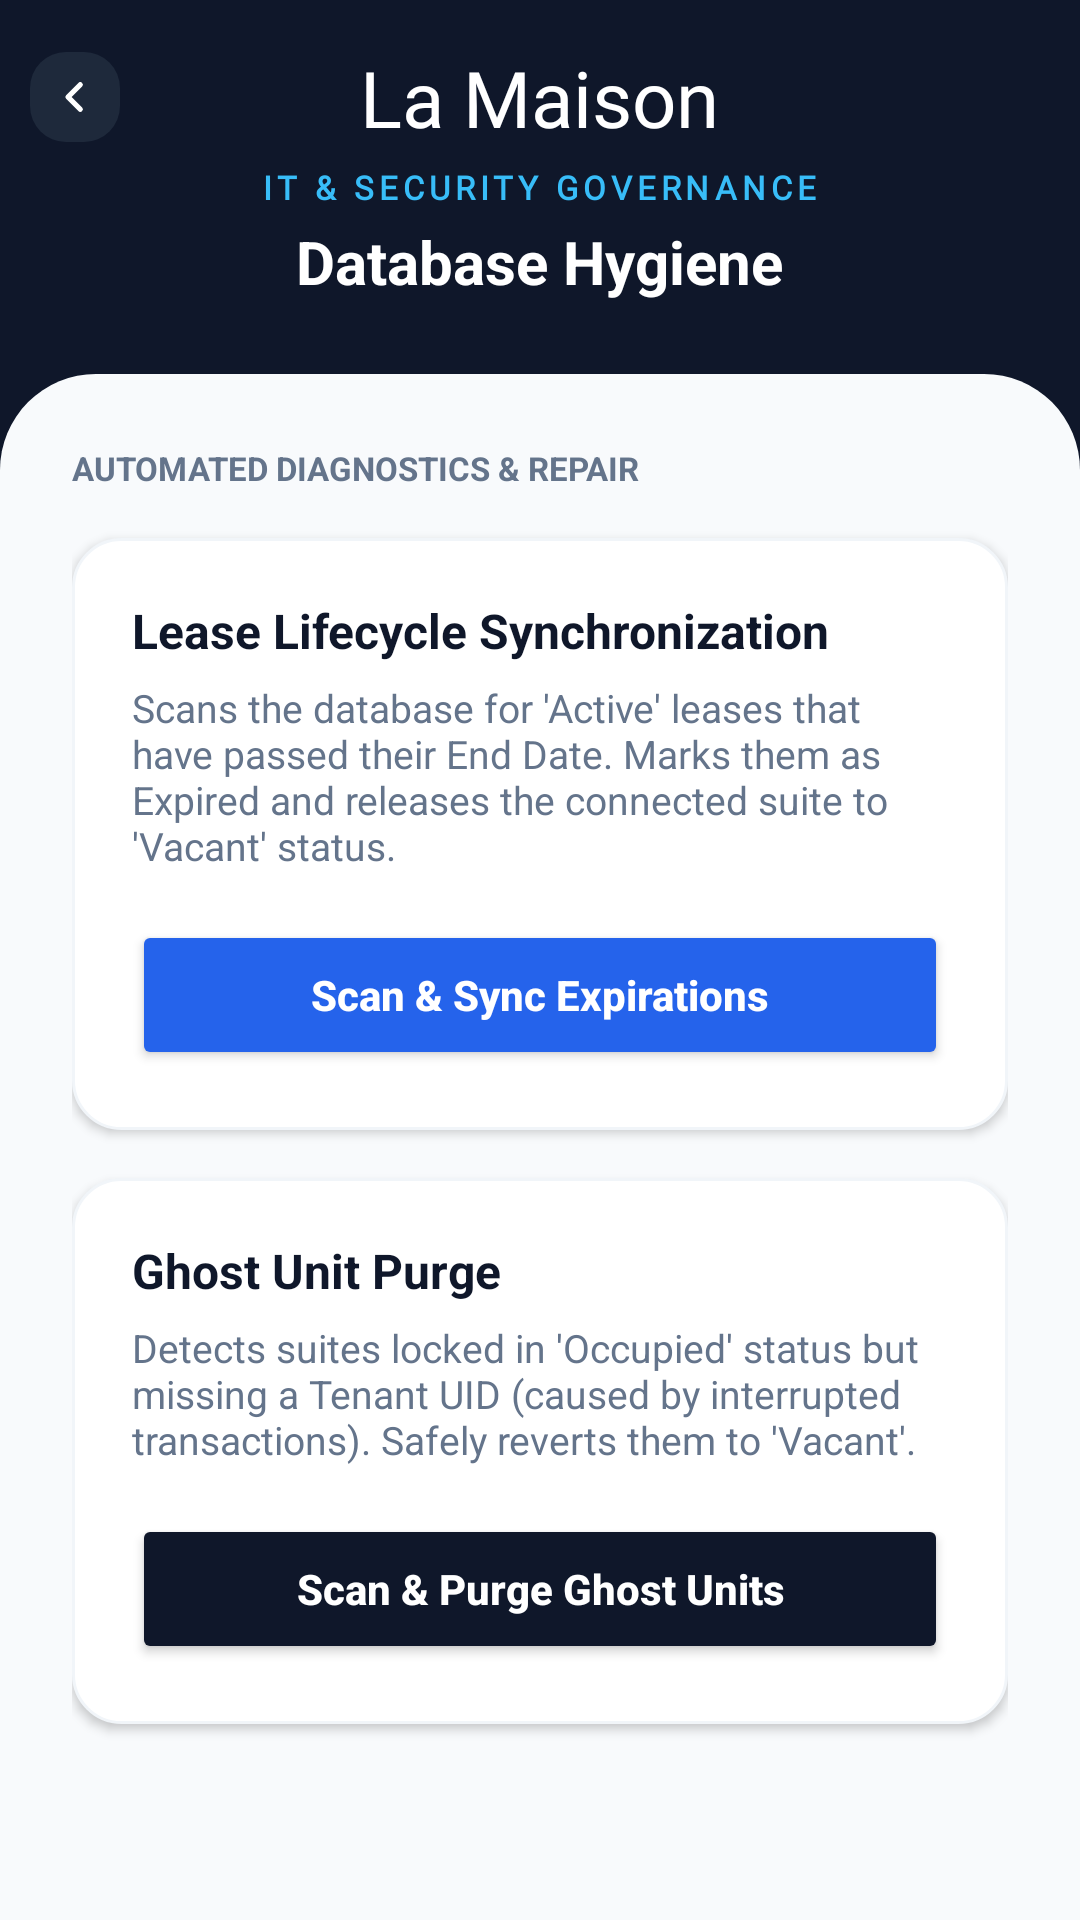

Android layout source for this screen:
<!-- AndroidManifest.xml: application theme Theme.LaMaison -->
<!-- res/layout/activity_admin_data_hygiene.xml -->
<?xml version="1.0" encoding="utf-8"?>
<LinearLayout xmlns:android="http://schemas.android.com/apk/res/android"
    xmlns:app="http://schemas.android.com/apk/res-auto"
    android:layout_width="match_parent"
    android:layout_height="match_parent"
    android:background="#0F172A"
    android:orientation="vertical">

    <LinearLayout
        android:layout_width="match_parent"
        android:layout_height="wrap_content"
        android:orientation="vertical"
        android:paddingBottom="24dp">

        <RelativeLayout
            android:layout_width="match_parent"
            android:layout_height="wrap_content"
            android:paddingHorizontal="10dp"
            android:layout_marginTop="15dp">

            <ImageView
                android:id="@+id/btnBackArrow"
                android:layout_width="30dp"
                android:layout_height="30dp"
                android:layout_alignParentStart="true"
                android:layout_centerVertical="true"
                android:src="@drawable/ic_chevron_left"
                android:paddingVertical="8dp"
                android:paddingHorizontal="5dp"
                android:background="@drawable/bg_input_rounded"
                android:backgroundTint="#1E293B"
                android:clickable="true"
                android:focusable="true" />

            <TextView
                android:layout_width="wrap_content"
                android:layout_height="wrap_content"
                android:layout_centerInParent="true"
                android:text="La Maison"
                android:fontFamily="@font/parisienne"
                android:textSize="26sp"
                android:textColor="#FFFFFF" />
        </RelativeLayout>

        <TextView
            android:layout_width="wrap_content"
            android:layout_height="wrap_content"
            android:text="IT &amp; SECURITY GOVERNANCE"
            android:fontFamily="@font/playfair_display"
            android:textSize="11sp"
            android:textStyle="bold"
            android:textColor="#38BDF8"
            android:letterSpacing="0.15"
            android:layout_gravity="center"
            android:layout_marginTop="5dp" />

        <TextView
            android:layout_width="wrap_content"
            android:layout_height="wrap_content"
            android:text="Database Hygiene"
            android:textSize="20sp"
            android:textStyle="bold"
            android:textColor="#FFFFFF"
            android:layout_gravity="center"
            android:layout_marginTop="4dp" />
    </LinearLayout>

    <ScrollView
        android:layout_width="match_parent"
        android:layout_height="match_parent"
        android:background="@drawable/bg_sheet_light_grey"
        android:fillViewport="true"
        android:overScrollMode="never"
        android:scrollbars="none">

        <LinearLayout
            android:layout_width="match_parent"
            android:layout_height="wrap_content"
            android:orientation="vertical"
            android:padding="24dp">

            <TextView
                android:layout_width="wrap_content"
                android:layout_height="wrap_content"
                android:text="AUTOMATED DIAGNOSTICS &amp; REPAIR"
                android:textSize="11sp"
                android:textColor="#64748B"
                android:textStyle="bold"
                android:layout_marginBottom="16dp" />

            <LinearLayout
                android:layout_width="match_parent"
                android:layout_height="wrap_content"
                android:background="@drawable/bg_card_white"
                android:elevation="2dp"
                android:orientation="vertical"
                android:padding="20dp"
                android:layout_marginBottom="16dp">

                <TextView
                    android:layout_width="wrap_content"
                    android:layout_height="wrap_content"
                    android:text="Lease Lifecycle Synchronization"
                    android:textSize="16sp"
                    android:textStyle="bold"
                    android:textColor="#0F172A" />

                <TextView
                    android:layout_width="wrap_content"
                    android:layout_height="wrap_content"
                    android:text="Scans the database for 'Active' leases that have passed their End Date. Marks them as Expired and releases the connected suite to 'Vacant' status."
                    android:textSize="13sp"
                    android:textColor="#64748B"
                    android:layout_marginTop="6dp"
                    android:layout_marginBottom="16dp"/>

                <Button
                    android:id="@+id/btnSyncLeases"
                    android:layout_width="match_parent"
                    android:layout_height="50dp"
                    android:text="Scan &amp; Sync Expirations"
                    android:textAllCaps="false"
                    android:textSize="14sp"
                    android:textStyle="bold"
                    android:textColor="#FFFFFF"
                    app:backgroundTint="#2563EB"
                    app:cornerRadius="8dp" />
            </LinearLayout>

            <LinearLayout
                android:layout_width="match_parent"
                android:layout_height="wrap_content"
                android:background="@drawable/bg_card_white"
                android:elevation="2dp"
                android:orientation="vertical"
                android:padding="20dp"
                android:layout_marginBottom="16dp">

                <TextView
                    android:layout_width="wrap_content"
                    android:layout_height="wrap_content"
                    android:text="Ghost Unit Purge"
                    android:textSize="16sp"
                    android:textStyle="bold"
                    android:textColor="#0F172A" />

                <TextView
                    android:layout_width="wrap_content"
                    android:layout_height="wrap_content"
                    android:text="Detects suites locked in 'Occupied' status but missing a Tenant UID (caused by interrupted transactions). Safely reverts them to 'Vacant'."
                    android:textSize="13sp"
                    android:textColor="#64748B"
                    android:layout_marginTop="6dp"
                    android:layout_marginBottom="16dp"/>

                <Button
                    android:id="@+id/btnPurgeGhostUnits"
                    android:layout_width="match_parent"
                    android:layout_height="50dp"
                    android:text="Scan &amp; Purge Ghost Units"
                    android:textAllCaps="false"
                    android:textSize="14sp"
                    android:textStyle="bold"
                    android:textColor="#FFFFFF"
                    app:backgroundTint="#0F172A"
                    app:cornerRadius="8dp" />
            </LinearLayout>

        </LinearLayout>
    </ScrollView>
</LinearLayout>
<!-- resources referenced by this layout -->
<resources>
  <!-- drawable bg_card_white (drawable) -->
  <?xml version="1.0" encoding="utf-8"?>
  <shape xmlns:android="http://schemas.android.com/apk/res/android">
      <solid android:color="#FFFFFF"/>
      <corners android:radius="16dp"/>
      <stroke android:width="1dp" android:color="#F1F5F9"/>
  </shape>
  <!-- drawable bg_input_rounded (drawable) -->
  <?xml version="1.0" encoding="utf-8"?>
  <shape xmlns:android="http://schemas.android.com/apk/res/android">
      <solid android:color="#F3F4F6" /> <corners android:radius="12dp" />
  </shape>
  <!-- drawable bg_sheet_light_grey (drawable) -->
  <?xml version="1.0" encoding="utf-8"?>
  <shape xmlns:android="http://schemas.android.com/apk/res/android">
      <solid android:color="#F8FAFC"/>
      <corners
          android:topLeftRadius="32dp"
          android:topRightRadius="32dp" />
  </shape>
  <!-- drawable ic_chevron_left (drawable) -->
  <?xml version="1.0" encoding="utf-8"?>
  <vector xmlns:android="http://schemas.android.com/apk/res/android"
      android:width="24dp"
      android:height="24dp"
      android:viewportWidth="24"
      android:viewportHeight="24">
  
      <path
          android:pathData="M15,5 L8,12 L15,19"
          android:strokeWidth="3"
          android:strokeColor="#FFFFFF"
          android:strokeLineCap="round"
          android:strokeLineJoin="round"
          android:fillColor="#00000000" />
  </vector>
  <style name="Theme.LaMaison" parent="Base.Theme.LaMaison" />
  <style name="Base.Theme.LaMaison" parent="Theme.Material3.DayNight.NoActionBar">
  
          <item name="colorPrimary">#0F172A</item>
          <item name="colorSecondary">#FFB6C1</item>
  
          <item name="android:statusBarColor">#0F172A</item>
  
          <item name="android:windowLightStatusBar">false</item>
          
          <item name="android:windowSplashScreenAnimatedIcon" tools:targetApi="31">@android:color/transparent</item>
  
          
          <item name="android:windowSplashScreenBackground" tools:targetApi="31">#0F172A</item>
  
      </style>
</resources>
